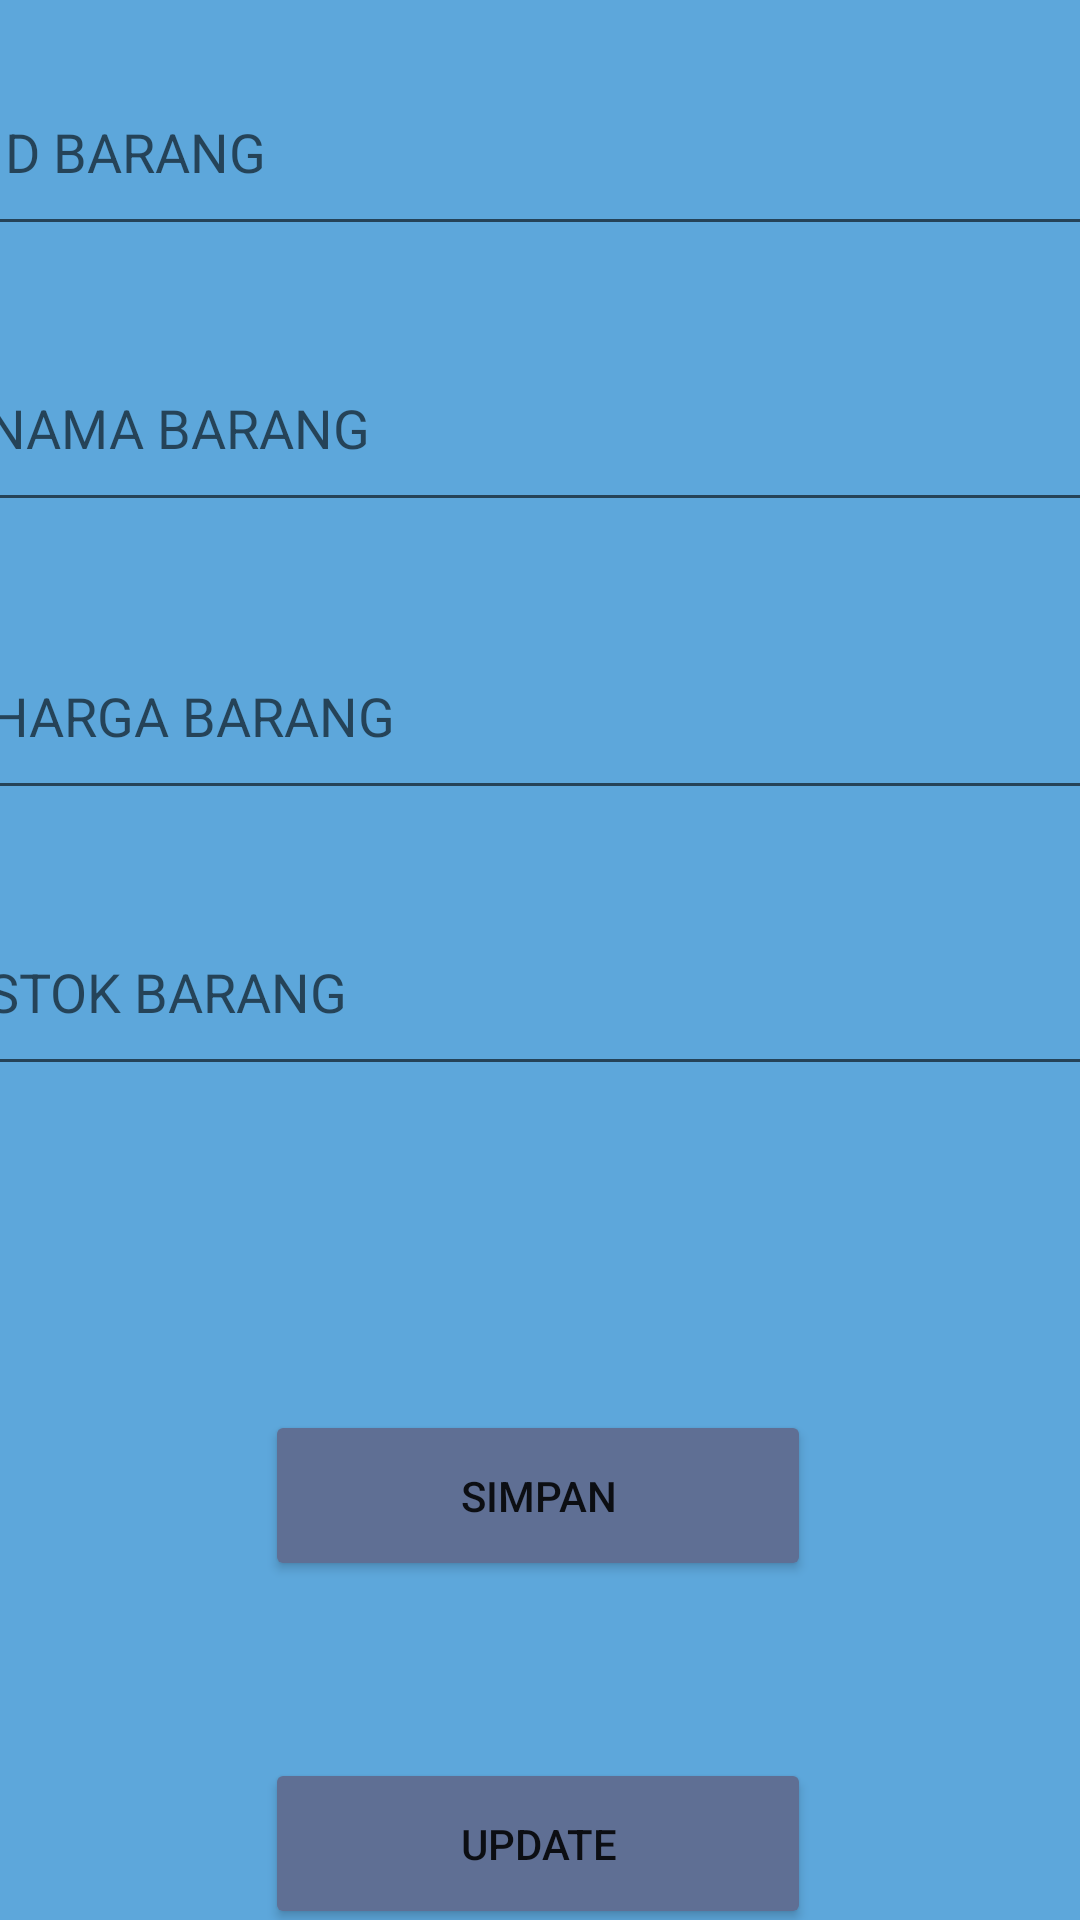

Here is an Android app screen rendered from its layout file. Give the layout XML and the strings, colors and styles it references.
<!-- AndroidManifest.xml: application theme Theme.Penjualan_adzinadami -->
<!-- res/layout/activity_edit.xml -->
<?xml version="1.0" encoding="utf-8"?>
<androidx.constraintlayout.widget.ConstraintLayout xmlns:android="http://schemas.android.com/apk/res/android"
    xmlns:app="http://schemas.android.com/apk/res-auto"
    xmlns:tools="http://schemas.android.com/tools"
    android:layout_width="match_parent"
    android:layout_height="match_parent"
    tools:context=".EditActivity"
    android:background="#5DA7DB">

    <EditText
        android:id="@+id/EtIdbrg"
        android:layout_width="377dp"
        android:layout_height="66dp"
        android:layout_marginTop="16dp"
        android:hint="ID BARANG"
        app:layout_constraintEnd_toEndOf="parent"
        app:layout_constraintHorizontal_bias="0.47"
        app:layout_constraintStart_toStartOf="parent"
        app:layout_constraintTop_toTopOf="parent"
        android:ems="10"/>

    <EditText
        android:id="@+id/EtNamabrg"
        android:layout_width="377dp"
        android:layout_height="66dp"
        android:layout_marginTop="108dp"
        android:ems="10"
        android:hint="NAMA BARANG"
        app:layout_constraintEnd_toEndOf="parent"
        app:layout_constraintHorizontal_bias="0.529"
        app:layout_constraintStart_toStartOf="parent"
        app:layout_constraintTop_toTopOf="parent" />

    <EditText
        android:id="@+id/EtHargabrg"
        android:layout_width="377dp"
        android:layout_height="66dp"
        android:layout_marginTop="204dp"
        android:ems="10"
        android:hint="HARGA BARANG"
        app:layout_constraintEnd_toEndOf="parent"
        app:layout_constraintHorizontal_bias="0.47"
        app:layout_constraintStart_toStartOf="parent"
        app:layout_constraintTop_toTopOf="parent" />

    <EditText
        android:id="@+id/EtStokbrg"
        android:layout_width="377dp"
        android:layout_height="66dp"
        android:layout_marginTop="296dp"
        android:ems="10"
        android:hint="STOK BARANG"
        app:layout_constraintEnd_toEndOf="parent"
        app:layout_constraintHorizontal_bias="0.529"
        app:layout_constraintStart_toStartOf="parent"
        app:layout_constraintTop_toTopOf="parent" />

    <Button
        android:id="@+id/btnSimpan"
        android:layout_width="182dp"
        android:layout_height="57dp"
        android:layout_marginTop="108dp"
        android:text="SIMPAN"
        android:backgroundTint="#5F6F94"
        app:layout_constraintEnd_toEndOf="parent"
        app:layout_constraintHorizontal_bias="0.497"
        app:layout_constraintStart_toStartOf="parent"
        app:layout_constraintTop_toBottomOf="@+id/EtStokbrg" />

    <Button
        android:id="@+id/btnupdate"
        android:layout_width="182dp"
        android:layout_height="57dp"
        android:layout_marginTop="224dp"
        android:text="UPDATE"
        android:backgroundTint="#5F6F94"
        app:layout_constraintEnd_toEndOf="parent"
        app:layout_constraintHorizontal_bias="0.497"
        app:layout_constraintStart_toStartOf="parent"
        app:layout_constraintTop_toBottomOf="@+id/EtStokbrg" />

</androidx.constraintlayout.widget.ConstraintLayout>
<!-- resources referenced by this layout -->
<resources>
  <style name="Theme.Penjualan_adzinadami" parent="Theme.MaterialComponents.DayNight.DarkActionBar">
          
          <item name="colorPrimary">@color/purple_500</item>
          <item name="colorPrimaryVariant">@color/purple_700</item>
          <item name="colorOnPrimary">@color/white</item>
          
          <item name="colorSecondary">@color/teal_200</item>
          <item name="colorSecondaryVariant">@color/teal_700</item>
          <item name="colorOnSecondary">@color/black</item>
          
          <item name="android:statusBarColor" tools:targetApi="l">?attr/colorPrimaryVariant</item>
          
      </style>
  <!-- not gathered from this repository: default colours our renderer supplied (Android Studio template values) -->
  <color name="purple_500">#FF6200EE</color>
  <color name="purple_700">#FF3700B3</color>
  <color name="teal_200">#FF03DAC5</color>
  <color name="teal_700">#FF018786</color>
  <color name="black">#FF000000</color>
  <color name="white">#FFFFFFFF</color>
</resources>
